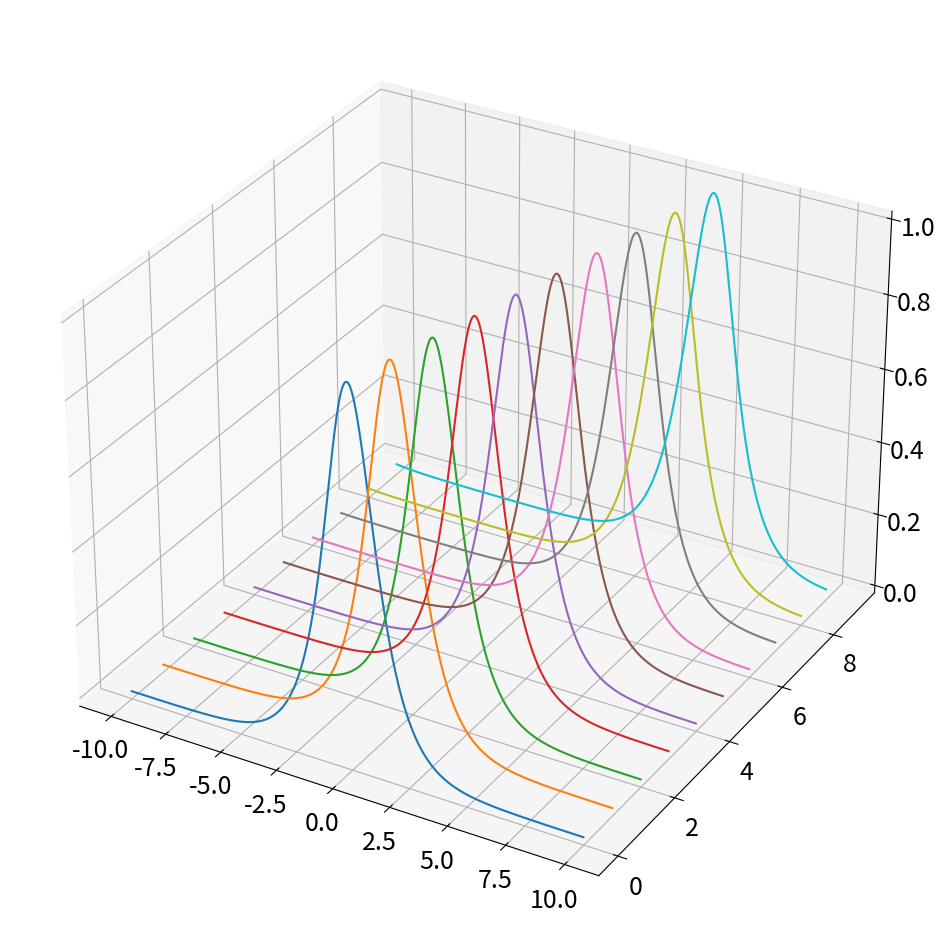
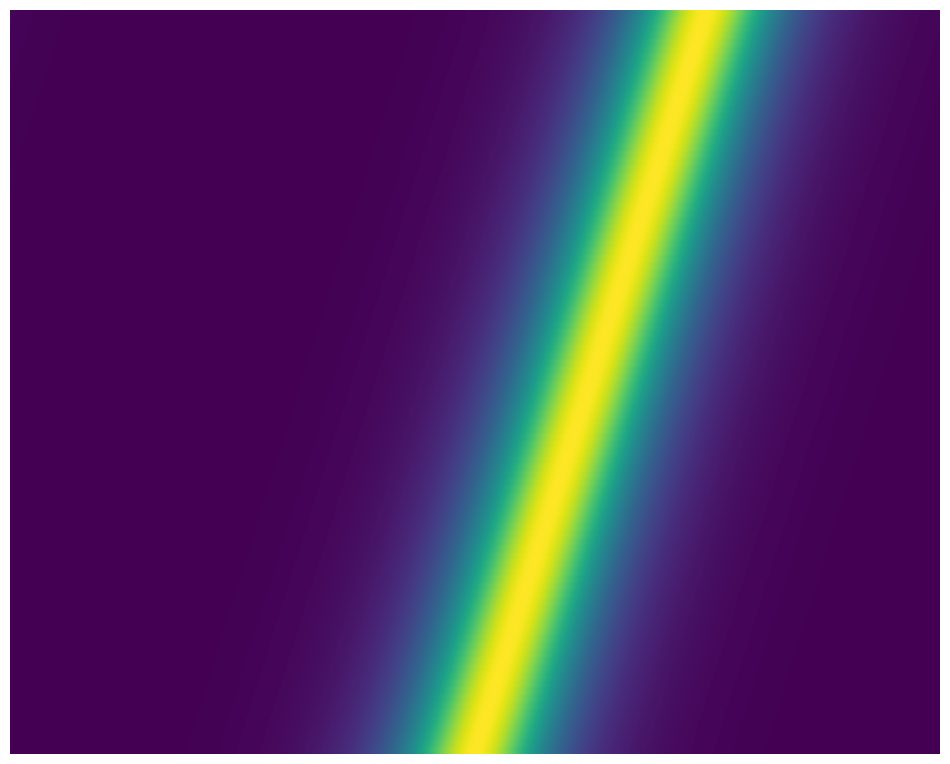

Here is the Python script that generated these plots, in order:
# -*- coding: utf-8 -*-
"""
Created on Fri Oct 20 21:12:43 2023

[redacted]
"""

import numpy as np
import matplotlib.pyplot as plt
from scipy.integrate import odeint
from mpl_toolkits.mplot3d import axes3d
plt.rcParams['figure.figsize'] = [12, 12]
plt.rcParams.update({'font.size': 18})

c = 2    # Wave speed
L = 20   # Length of domain
N = 1000 # Number of discretization points
dx = L/N
x = np.arange(-L/2,L/2,dx) # Define x domain

# Define discrete wavenumbers
kappa = 2*np.pi*np.fft.fftfreq(N, d=dx)

# Initial condition
u0 = 1/np.cosh(x)
u0hat = np.fft.fft(u0)

# SciPy's odeint function doesn't play well with complex numbers, so we recast 
# the state u0hat from an N-element complex vector to a 2N-element real vector
u0hat_ri = np.concatenate((u0hat.real,u0hat.imag))

# Simulate in Fourier frequency domain
dt = 0.025
t = np.arange(0,100*dt,dt)

def rhsWave(uhat_ri, t):
    uhat = uhat_ri[:N] + (1j) * uhat_ri[N:]
    d_uhat = -c*(1j)*kappa*uhat
    d_uhat_ri = np.concatenate((d_uhat.real,d_uhat.imag)).astype('float64')
    return d_uhat_ri

uhat_ri = odeint(rhsWave, u0hat_ri, t)

uhat = uhat_ri[:,:N] + (1j) * uhat_ri[:,N:]


# Inverse FFT to bring back to spatial domain
u = np.zeros_like(uhat)

for k in range(len(t)):
    u[k,:] = np.fft.ifft(uhat[k,:])

u = u.real   


# Waterfall plot
fig = plt.figure()
ax = fig.add_subplot(111, projection='3d')

u_plot = u[0:-1:10,:]
for j in range(u_plot.shape[0]):
    ys = j*np.ones(u_plot.shape[1])
    ax.plot(x,ys,u_plot[j,:])
    
# Image plot
plt.figure()
plt.imshow(np.flipud(u), aspect=8)
plt.axis('off')
plt.show()